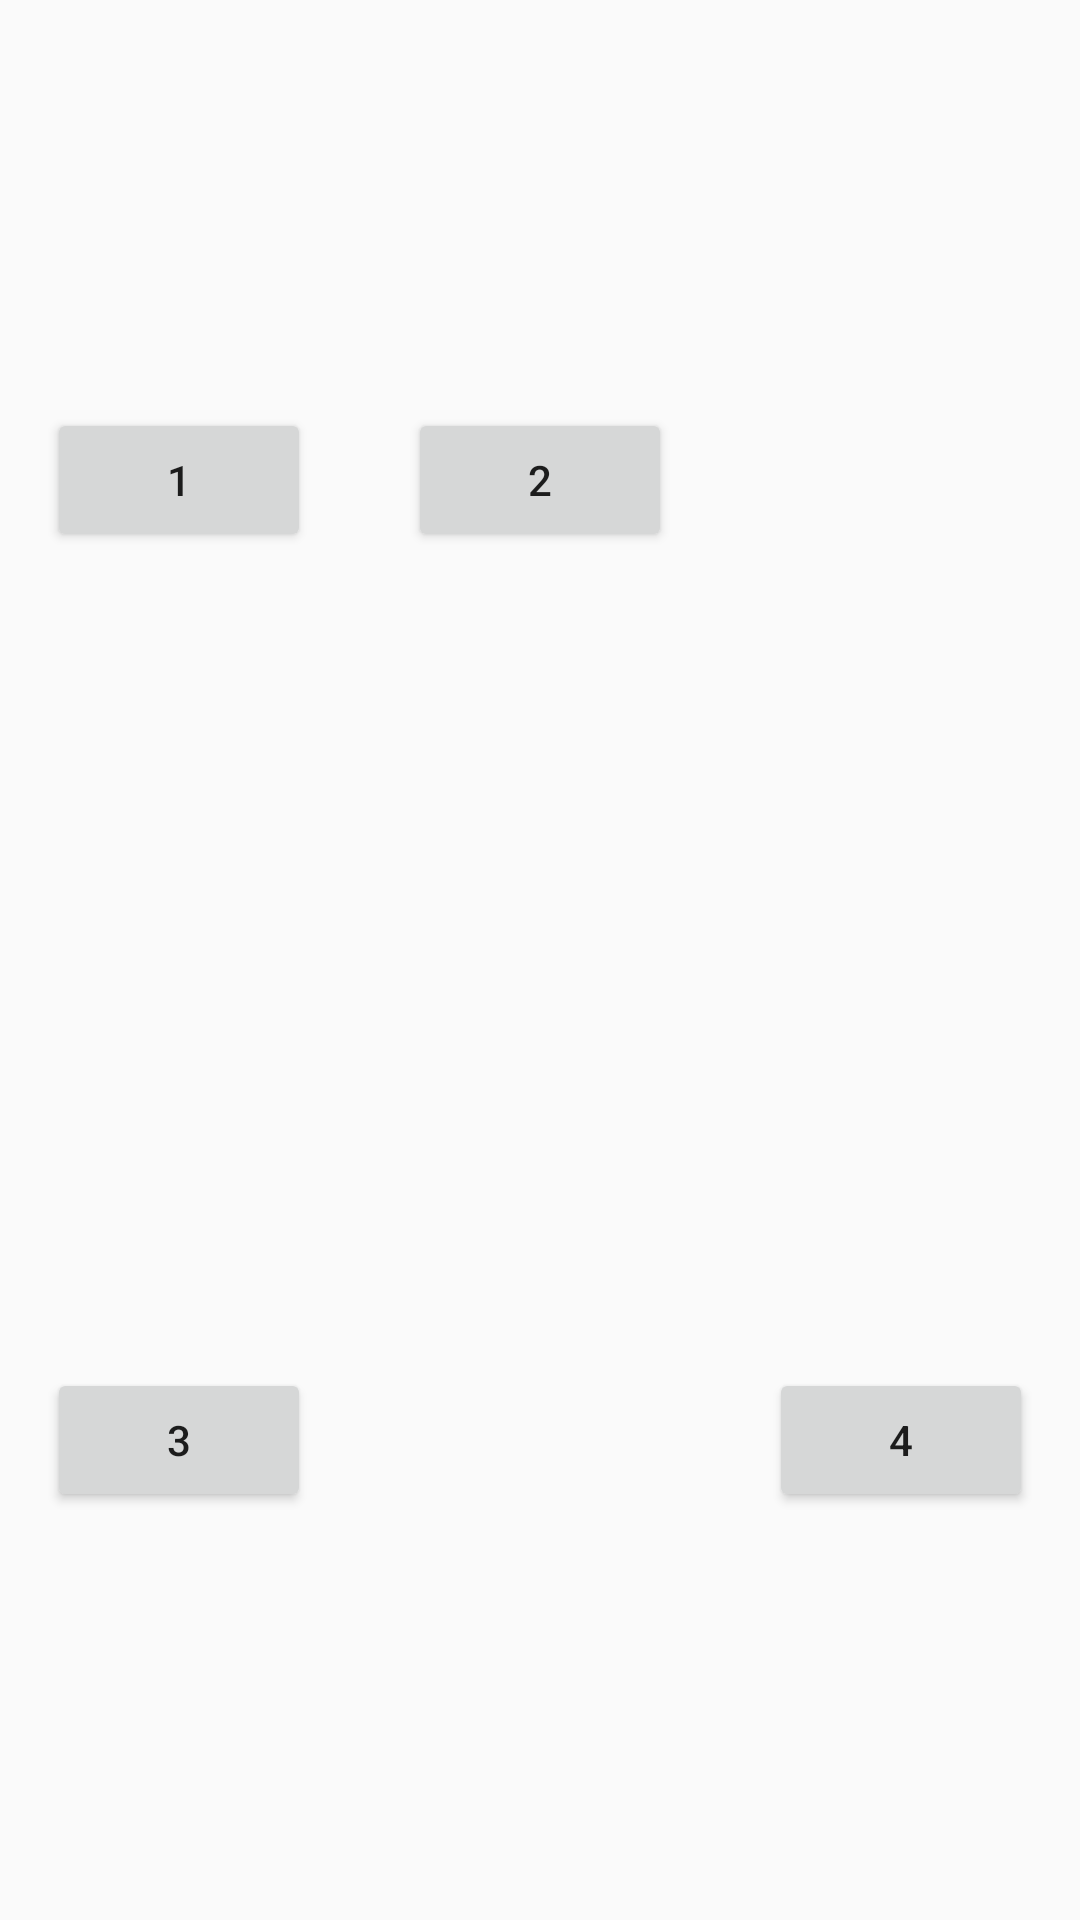

Reconstruct the res/layout file that produces this screen, plus the resources it refers to.
<!-- AndroidManifest.xml: application theme AppTheme -->
<!-- res/layout/activity_calculadora_gl.xml -->
<GridLayout xmlns:android="http://schemas.android.com/apk/res/android"
    xmlns:tools="http://schemas.android.com/tools"
    android:layout_width="match_parent"
    android:layout_height="match_parent"
    android:paddingLeft="@dimen/activity_horizontal_margin"
    android:paddingRight="@dimen/activity_horizontal_margin"
    android:paddingTop="@dimen/activity_vertical_margin"
    android:paddingBottom="@dimen/activity_vertical_margin"
    tools:context="dpassos.com.br.basicview.GridActivity"
    android:rowCount="2"
    android:columnCount="3"
    >

    <Button
        android:layout_width="wrap_content"
        android:layout_height="wrap_content"
        android:text="1"
        android:id="@+id/button1"
        android:layout_row="0"
        android:layout_column="0"
        android:layout_columnWeight="1"
        android:layout_rowWeight="1"
        android:layout_gravity="center"
        />


    <Button
        android:layout_width="wrap_content"
        android:layout_height="wrap_content"
        android:text="2"
        android:id="@+id/button2"
        android:layout_row="0"
        android:layout_column="1"
        android:layout_columnWeight="1"
        android:layout_gravity="center"
        />


    <Button
        android:layout_width="wrap_content"
        android:layout_height="wrap_content"
        android:text="3"
        android:id="@+id/button3"
        android:layout_row="1"
        android:layout_column="0"
        android:layout_columnWeight="1"
        android:layout_gravity="center"
        />

    <Button
        android:layout_width="wrap_content"
        android:layout_height="wrap_content"
        android:text="4"
        android:id="@+id/button4"
        android:layout_row="1"
        android:layout_column="2"
        android:layout_columnWeight="1"
        android:layout_rowWeight="1"
        android:layout_gravity="center"
        />

</GridLayout>
<!-- resources referenced by this layout -->
<resources>
  <style name="AppTheme" parent="Theme.AppCompat.Light.DarkActionBar">
          
      </style>
</resources>
